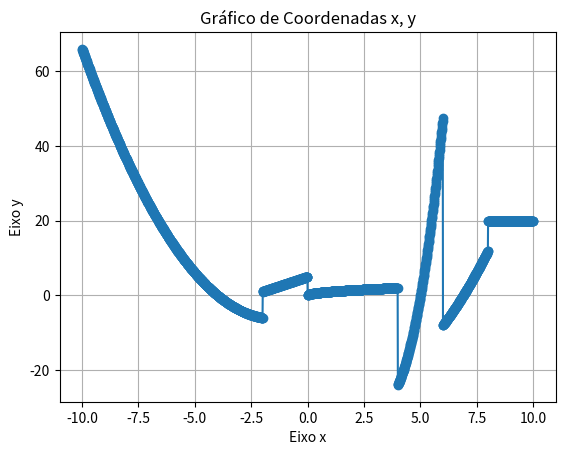

Here is the Python script that generated this plot:

def f(x):
    if x <= -2:
        return x**2 + 3*x - 4
    elif x < 0:
        return 2*x + 5
    elif x < 4:
        return x**(1/2)
    elif x < 6:
        return x**3 - 3* x**2 - 10 *x
    elif x < 8:
        return x**2 - 4*x - 20
    else:
        return 20

import matplotlib.pyplot as plt

# Coordenadas x e y
x = [i*20/2000 for i in range(-1000, 1000)]
y = [f(i) for i in x]

# Plotando o gráfico
# marker='o' para usar círculos, linestyle='-' para usar uma linha sólida
plt.plot(x, y, marker='o', linestyle='-')

plt.title('Gráfico de Coordenadas x, y')
plt.xlabel('Eixo x')
plt.ylabel('Eixo y')
plt.grid(True)  # Adiciona uma grade ao gráfico
plt.show()

# amo o professor
